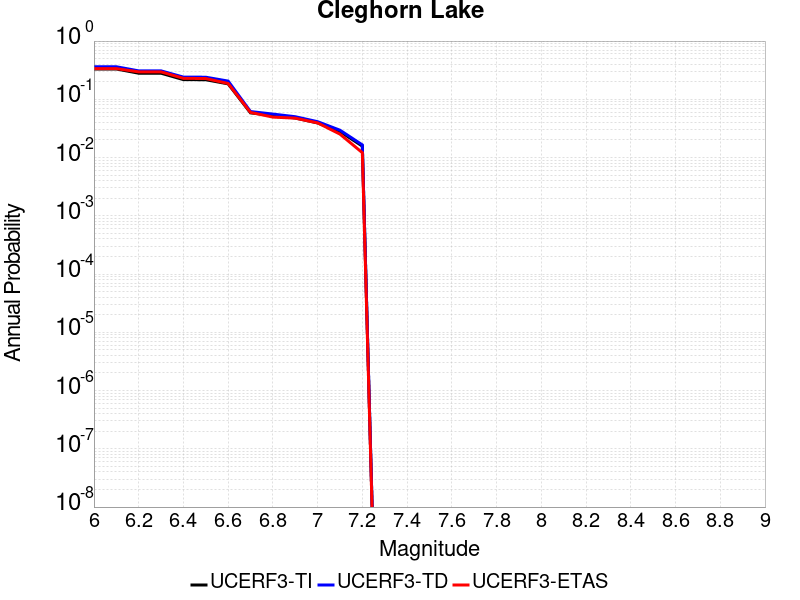

The file beside this chart, header and first rows:
Magnitude, UCERF3-TI Prob, UCERF3-TD Prob, UCERF3-ETAS Prob
6.0, 0.332, 0.3623, 0.3364
6.1, 0.332, 0.3623, 0.3364
6.2, 0.2806, 0.3078, 0.296
6.3, 0.2806, 0.3078, 0.296
6.4, 0.2178, 0.2406, 0.2293
6.5, 0.2168, 0.2396, 0.2273
6.6, 0.1842, 0.2056, 0.1869
6.7, 0.05851, 0.06164, 0.0596
6.8, 0.05302, 0.05582, 0.04949
6.9, 0.04779, 0.05027, 0.04747
7.0, 0.03927, 0.04131, 0.03939
7.1, 0.02805, 0.0295, 0.02525
7.2, 0.0157, 0.0165, 0.01212
